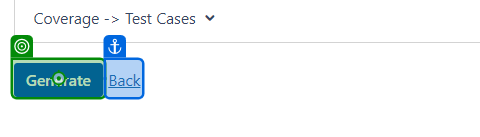
Workflow: final_report_matrix_csv

Step 1: click on the button 'Generate' in window 'Zephyr Scale - JIRA' (chrome.exe)

Step 2: screenshot-of of the reports-viewer-traceability-matrix in window 'Zephyr Scale - JIRA' (chrome.exe) (no picture)

Step 3: Chrome Zephyr Scale - JIRA in window 'Zephyr Scale - JIRA' (chrome.exe) (no picture)

Step 4: click on the button 'Generate' in window 'Zephyr Scale - JIRA' (chrome.exe) (same screen as step 1)
